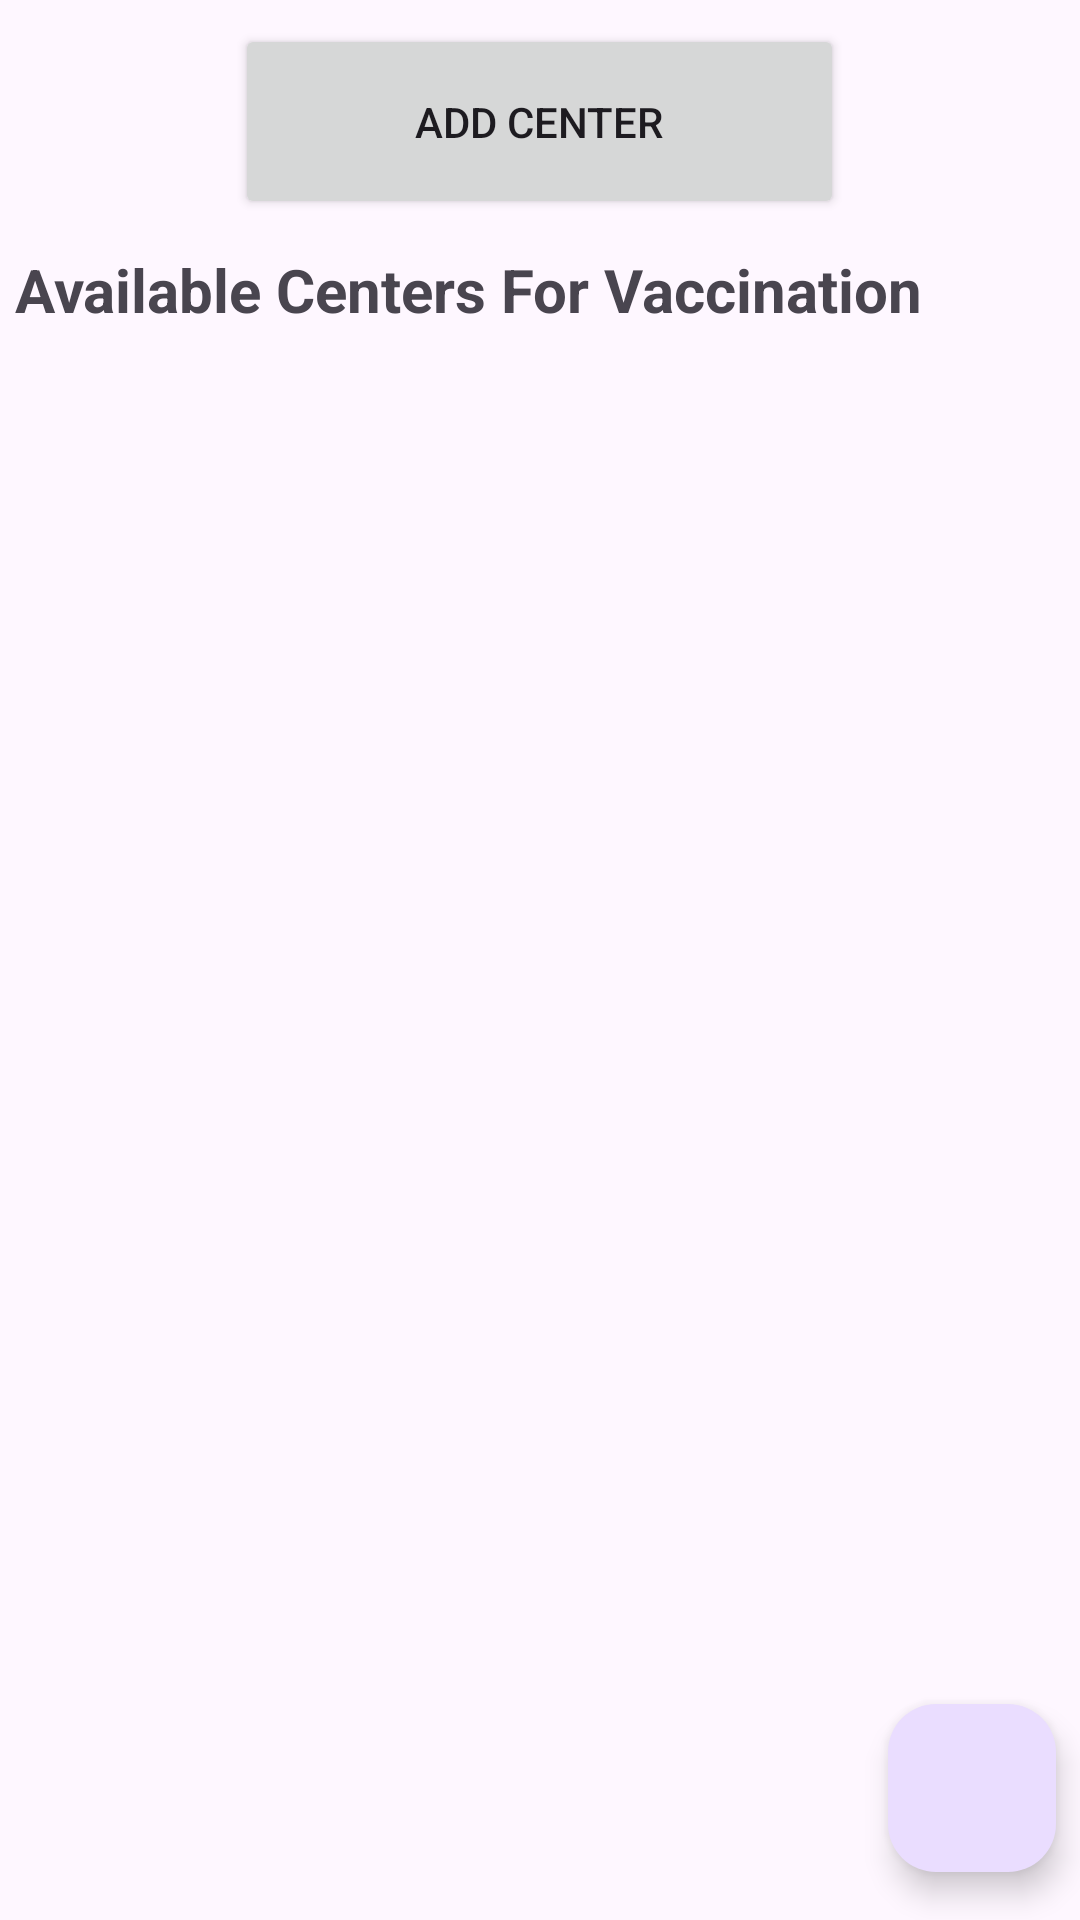

Reconstruct the res/layout file that produces this screen, plus the resources it refers to.
<!-- AndroidManifest.xml: application theme Theme.VaxFinder -->
<!-- res/layout/activity_center.xml -->
<?xml version="1.0" encoding="utf-8"?>
<androidx.constraintlayout.widget.ConstraintLayout xmlns:android="http://schemas.android.com/apk/res/android"
    xmlns:app="http://schemas.android.com/apk/res-auto"
    xmlns:tools="http://schemas.android.com/tools"
    android:layout_width="match_parent"
    android:layout_height="match_parent"
    tools:context=".admin.Activity.center_activity">


        <RelativeLayout
            android:layout_width="match_parent"
            android:layout_height="match_parent"
            android:orientation="vertical">

            <Button
                android:id="@+id/addCenterBtn"
                android:layout_width="203dp"
                android:layout_height="65dp"
                android:layout_centerHorizontal="true"
                android:layout_marginTop="8dp"
                android:text="Add Center" />

            <TextView
                android:id="@+id/txtHeading"
                android:layout_width="wrap_content"
                android:layout_height="wrap_content"
                android:layout_below="@id/addCenterBtn"
                android:layout_marginTop="10dp"
                android:layout_marginLeft="5dp"
                android:text="Available Centers For Vaccination"
                android:textSize="20sp"
                android:textStyle="bold" />

            <ListView
                android:id="@+id/centerListView"
                android:layout_width="match_parent"
                android:layout_height="wrap_content"
                android:layout_below="@+id/txtHeading"
                android:layout_marginTop="8dp" />
        </RelativeLayout>

    <com.google.android.material.floatingactionbutton.FloatingActionButton
        android:id="@+id/FloatinBtn"
        android:layout_width="wrap_content"
        android:layout_height="wrap_content"
        android:layout_marginEnd="8dp"
        android:layout_marginBottom="16dp"
        android:clickable="true"
        app:layout_constraintBottom_toBottomOf="parent"
        app:layout_constraintEnd_toEndOf="parent"
        app:srcCompat="@drawable/baseline_keyboard_backspace_24" />

</androidx.constraintlayout.widget.ConstraintLayout>
<!-- resources referenced by this layout -->
<resources>
  <style name="Theme.VaxFinder" parent="Base.Theme.VaxFinder" />
  <style name="Base.Theme.VaxFinder" parent="Theme.Material3.DayNight">
          <item name="colorPrimary">@color/Aqua_Green</item>
          <item name="colorPrimaryDark">@color/teal_700</item>
          
          
      </style>
  <color name="Aqua_Green">#14DC9E</color>
  <color name="teal_700">#1B7C89</color>
</resources>
